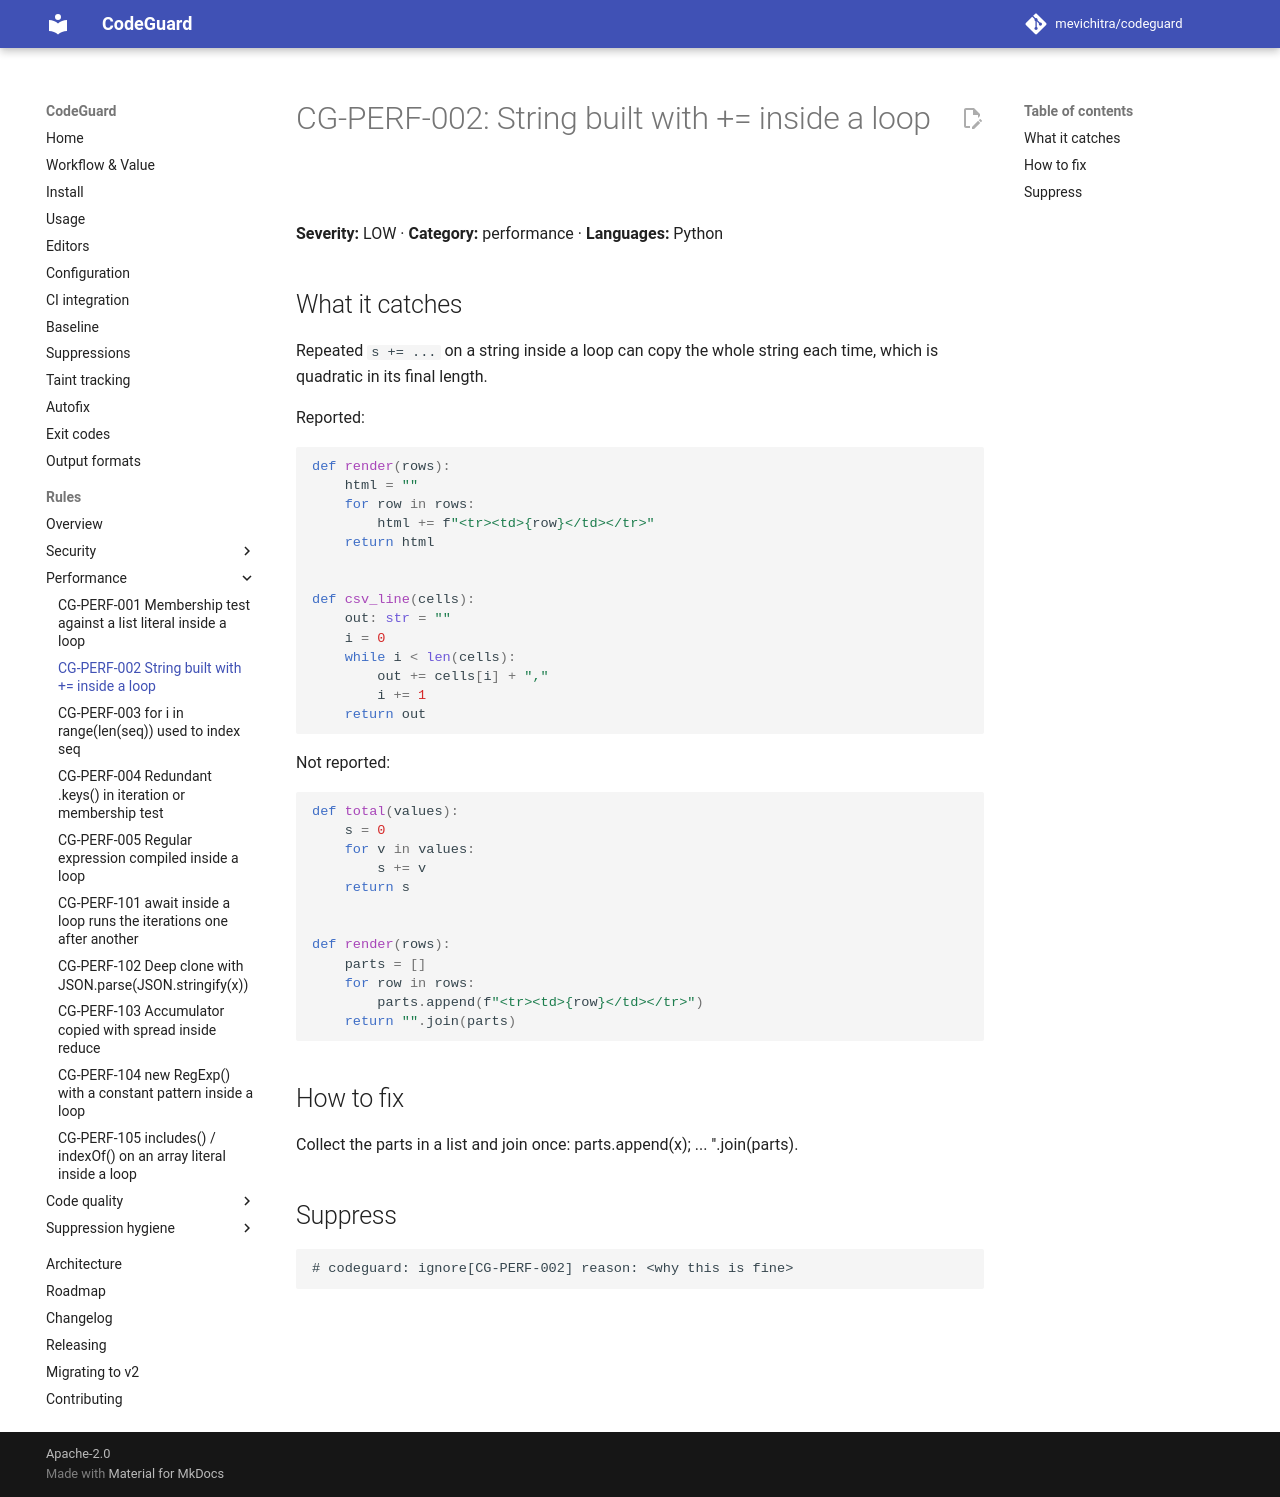

repository: mevichitra/codeguard · page: rules/CG-PERF-002/index.html · generator: mkdocs

# CG-PERF-002: String built with += inside a loop

**Severity:** LOW · **Category:** performance · **Languages:** Python

## What it catches

Repeated `s += ...` on a string inside a loop can copy the whole string each time, which is quadratic in its final length.

Reported:

```python
def render(rows):
    html = ""
    for row in rows:
        html += f"<tr><td>{row}</td></tr>"
    return html


def csv_line(cells):
    out: str = ""
    i = 0
    while i < len(cells):
        out += cells[i] + ","
        i += 1
    return out
```

Not reported:

```python
def total(values):
    s = 0
    for v in values:
        s += v
    return s


def render(rows):
    parts = []
    for row in rows:
        parts.append(f"<tr><td>{row}</td></tr>")
    return "".join(parts)
```

## How to fix

Collect the parts in a list and join once: parts.append(x); ... ''.join(parts).

## Suppress

```text
# codeguard: ignore[CG-PERF-002] reason: <why this is fine>
```
